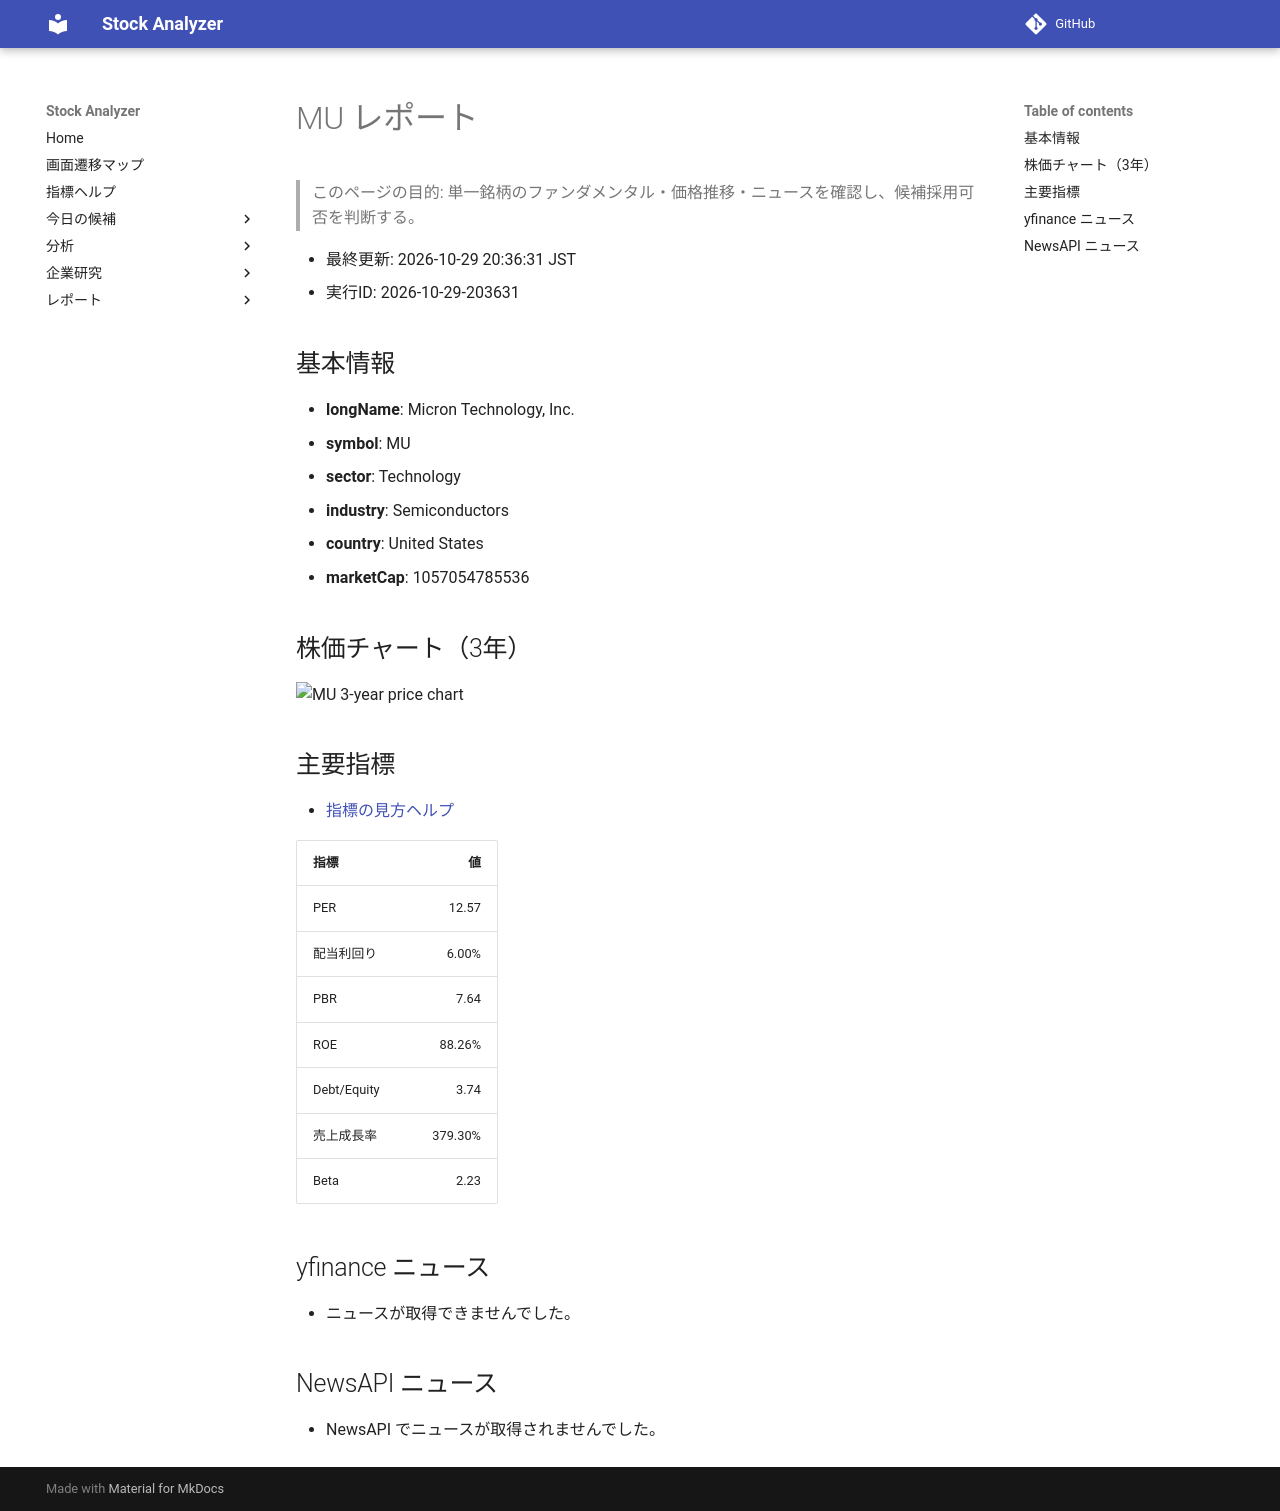

repository: Yumi-note/Making-APP · page: reports/2026-10-29/203631/MU/index.html · generator: mkdocs

# MU レポート

> このページの目的: 単一銘柄のファンダメンタル・価格推移・ニュースを確認し、候補採用可否を判断する。

- 最終更新: 2026-10-29 20:36:31 JST
- 実行ID: 2026-10-29-203631

## 基本情報

- **longName**: Micron Technology, Inc.
- **symbol**: MU
- **sector**: Technology
- **industry**: Semiconductors
- **country**: United States
- **marketCap**: 1057054785536

## 株価チャート（3年）

![MU 3-year price chart](MU_3y.png)

## 主要指標

- [指標の見方ヘルプ](../../../../indicators.md)

| 指標 | 値 |
|---|---:|
| PER | 12.57 |
| 配当利回り | 6.00% |
| PBR | 7.64 |
| ROE | 88.26% |
| Debt/Equity | 3.74 |
| 売上成長率 | 379.30% |
| Beta | 2.23 |

## yfinance ニュース

- ニュースが取得できませんでした。

## NewsAPI ニュース

- NewsAPI でニュースが取得されませんでした。
